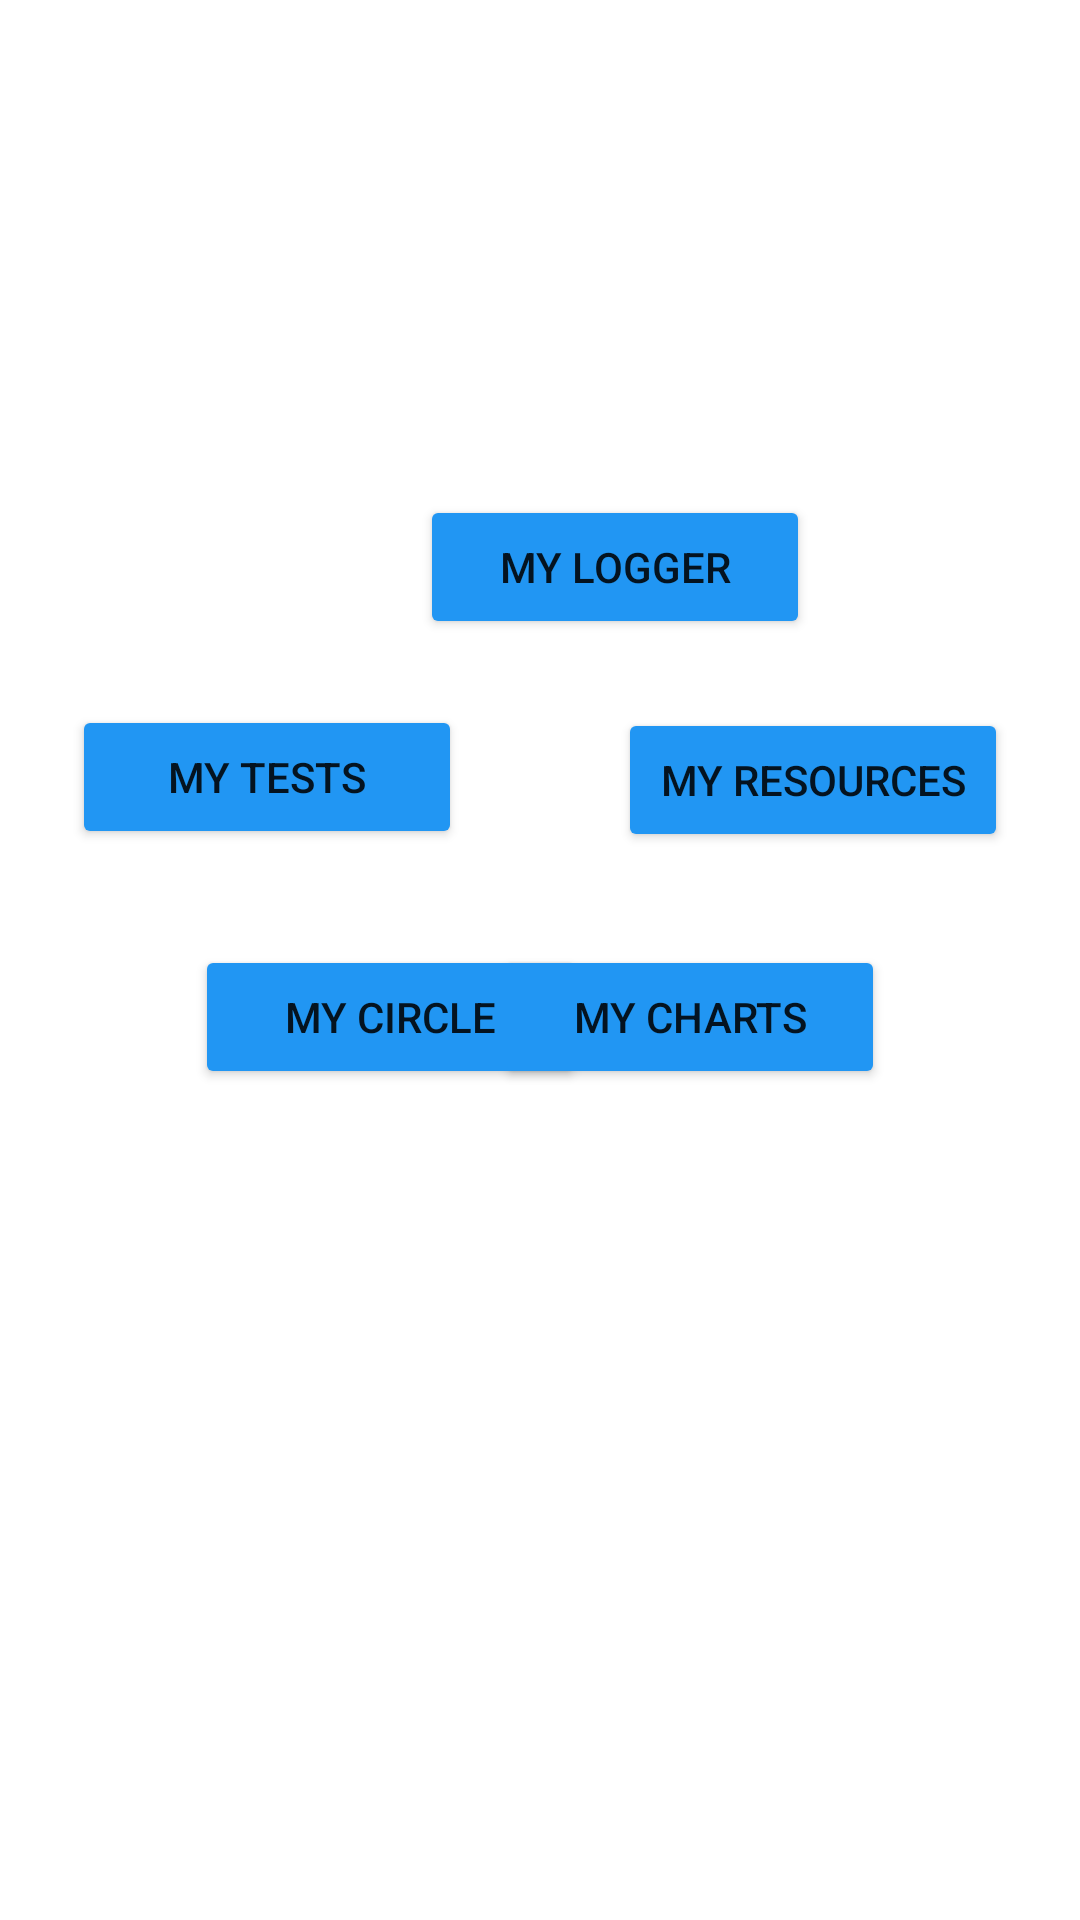

Produce the Android XML layout that renders to this screen, including the resource entries it uses.
<!-- AndroidManifest.xml: application theme Theme.InTheKnow -->
<!-- res/layout/fragment_start_destination.xml -->
<?xml version="1.0" encoding="utf-8"?>
<androidx.constraintlayout.widget.ConstraintLayout xmlns:android="http://schemas.android.com/apk/res/android"
    xmlns:app="http://schemas.android.com/apk/res-auto"
    xmlns:tools="http://schemas.android.com/tools"
    android:id="@+id/frameLayout"
    android:layout_width="match_parent"
    android:layout_height="match_parent"
    tools:context=".ui.StartDestination">

    <Button
        android:id="@+id/my_logger_btn"
        android:layout_width="@dimen/home_btn_width"
        android:layout_height="wrap_content"
        android:layout_marginStart="140dp"
        android:layout_marginTop="165dp"
        android:backgroundTint="@color/itk_blue"
        android:gravity="center"
        android:text="@string/my_logger"
        android:textAlignment="center"
        app:layout_constraintStart_toStartOf="parent"
        app:layout_constraintTop_toTopOf="parent" />

    <Button
        android:id="@+id/my_tests_btn"
        android:layout_width="@dimen/home_btn_width"
        android:layout_height="wrap_content"
        android:layout_marginStart="24dp"
        android:layout_marginTop="235dp"
        android:backgroundTint="@color/itk_blue"
        android:text="@string/my_tests"
        android:textAlignment="center"
        app:layout_constraintStart_toStartOf="parent"
        app:layout_constraintTop_toTopOf="parent" />

    <Button
        android:id="@+id/my_resources_btn"
        android:layout_width="@dimen/home_btn_width"
        android:layout_height="wrap_content"
        android:layout_marginTop="236dp"
        android:layout_marginEnd="24dp"
        android:backgroundTint="@color/itk_blue"
        android:text="@string/my_resources"
        android:textAlignment="center"
        app:layout_constraintEnd_toEndOf="parent"
        app:layout_constraintTop_toTopOf="parent" />

    <Button
        android:id="@+id/my_circle_btn"
        android:layout_width="@dimen/home_btn_width"
        android:layout_height="wrap_content"
        android:layout_marginStart="65dp"
        android:layout_marginTop="315dp"
        android:backgroundTint="@color/itk_blue"
        android:text="My Circle"
        android:textAlignment="center"
        app:layout_constraintStart_toStartOf="parent"
        app:layout_constraintTop_toTopOf="parent" />

    <Button
        android:id="@+id/my_graphs_btn"
        android:layout_width="@dimen/home_btn_width"
        android:layout_height="wrap_content"
        android:layout_marginTop="315dp"
        android:layout_marginEnd="65dp"
        android:backgroundTint="@color/itk_blue"
        android:text="My Charts"
        android:textAlignment="center"
        app:layout_constraintEnd_toEndOf="parent"
        app:layout_constraintTop_toTopOf="parent" />

</androidx.constraintlayout.widget.ConstraintLayout>
<!-- resources referenced by this layout -->
<resources>
  <color name="itk_blue">#2196F3</color>
  <dimen name="home_btn_width">130dp</dimen>
  <string name="my_logger">My Logger</string>
  <string name="my_resources">My Resources</string>
  <string name="my_tests">My Tests</string>
  <style name="Theme.InTheKnow" parent="Theme.MaterialComponents.DayNight.DarkActionBar">
          
          <item name="colorPrimary">@color/itk_blue</item>
          <item name="colorPrimaryVariant">@color/itk_blue</item>
          <item name="colorOnPrimary">@color/white</item>
          
          <item name="colorSecondary">@color/teal_200</item>
          <item name="colorSecondaryVariant">@color/teal_700</item>
          <item name="colorOnSecondary">@color/black</item>
          
          <item name="android:statusBarColor" tools:targetApi="l">?attr/colorPrimaryVariant</item>
          
      </style>
  <color name="white">#FFFFFFFF</color>
  <color name="teal_200">#FF03DAC5</color>
  <color name="teal_700">#FF018786</color>
  <color name="black">#FF000000</color>
</resources>
